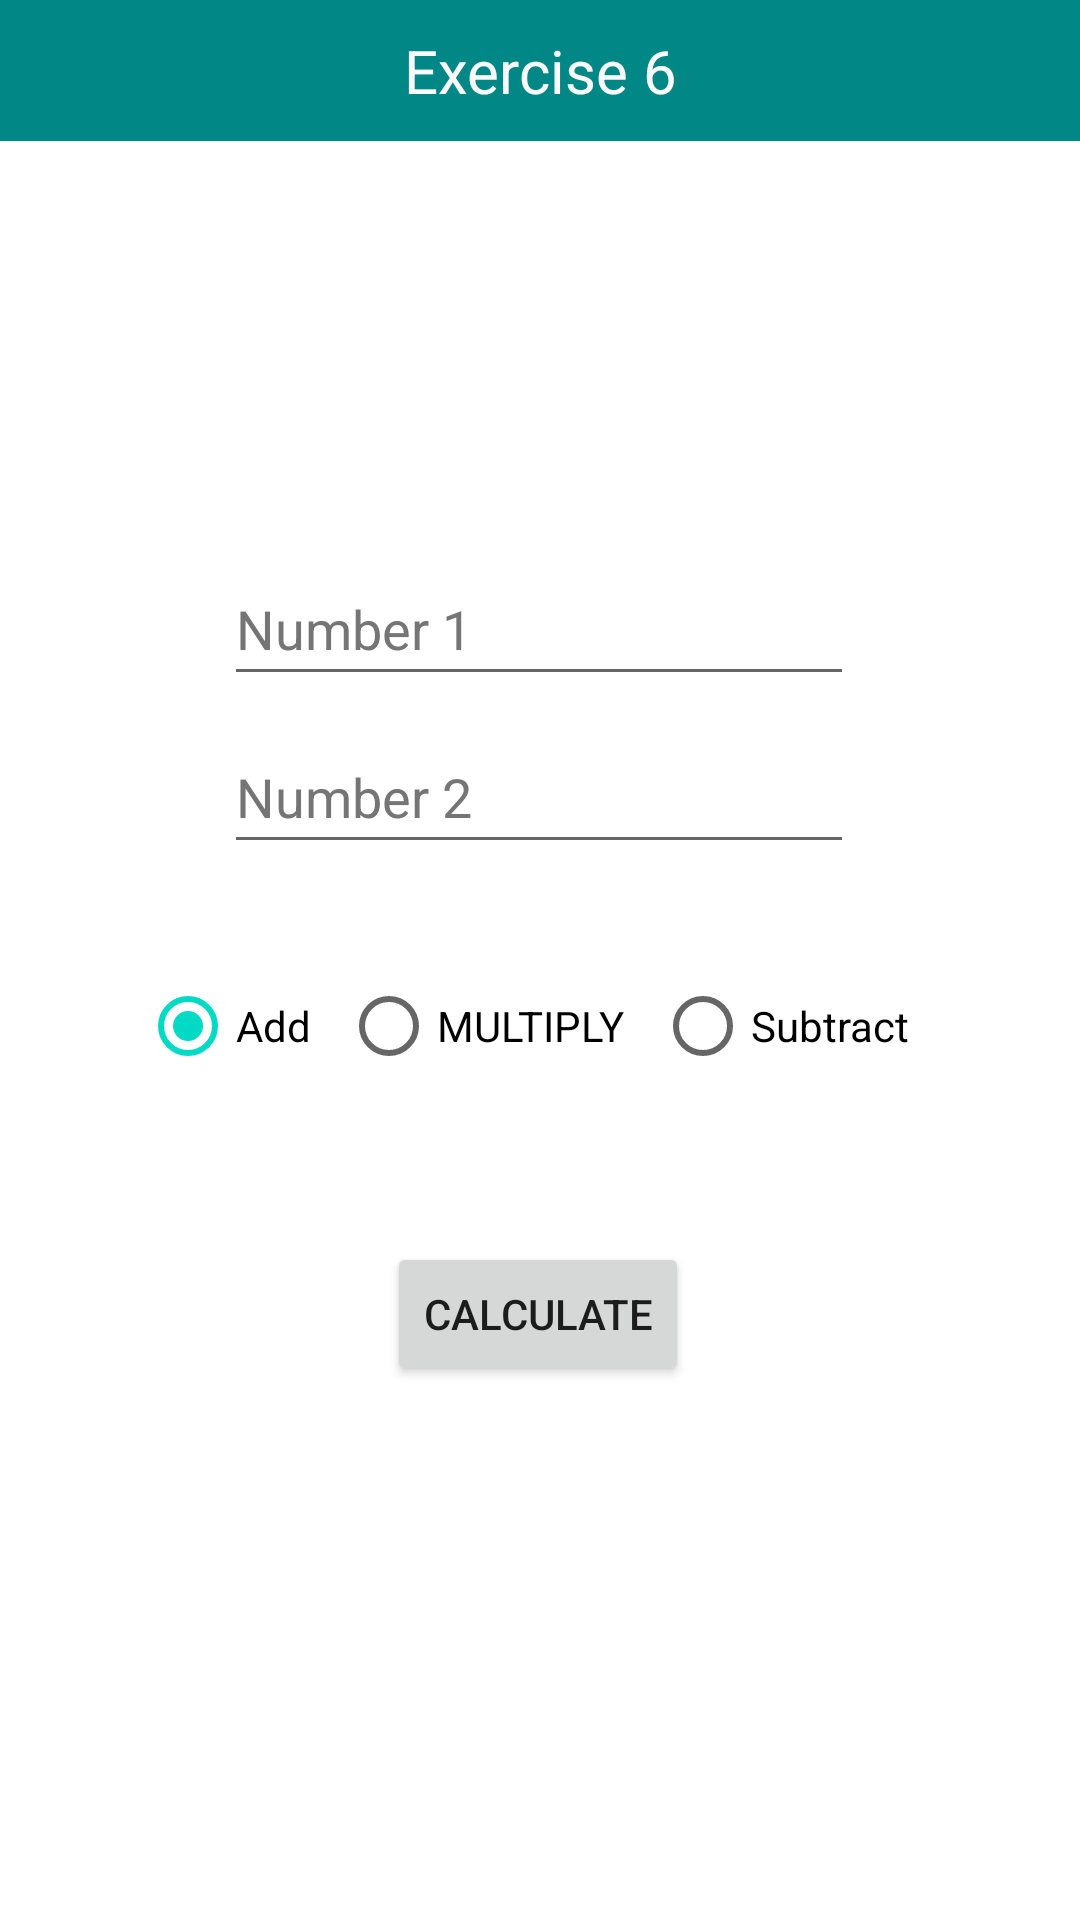

Write the Android layout XML for this screen, with the resource values it uses.
<!-- AndroidManifest.xml: application theme Theme.VarsityExercise -->
<!-- res/layout/activity_exercise6.xml -->
<?xml version="1.0" encoding="utf-8"?>
<androidx.constraintlayout.widget.ConstraintLayout xmlns:android="http://schemas.android.com/apk/res/android"
    xmlns:app="http://schemas.android.com/apk/res-auto"
    xmlns:tools="http://schemas.android.com/tools"
    android:layout_width="match_parent"
    android:layout_height="match_parent"
    tools:context=".exercise6">

    <TextView
        android:id="@+id/textViewTitle10"
        android:layout_width="match_parent"
        android:layout_height="wrap_content"
        android:background="@color/teal_700"
        android:paddingTop="10dp"
        android:paddingBottom="10dp"
        android:text="@string/exercise_6"
        android:textAlignment="center"
        android:textColor="#FAFAFA"
        android:textSize="20sp"
        app:layout_constraintEnd_toEndOf="parent"
        app:layout_constraintHorizontal_bias="0.498"
        app:layout_constraintStart_toStartOf="parent"
        app:layout_constraintTop_toTopOf="parent" />

    <EditText
        android:id="@+id/editTextNum4"
        android:layout_width="wrap_content"
        android:layout_height="wrap_content"
        android:layout_marginTop="184dp"
        android:autofillHints=""
        android:ems="10"
        android:hint="@string/number_1"
        android:inputType="number"
        android:minHeight="48dp"
        android:textColorHint="#757575"
        app:layout_constraintEnd_toEndOf="parent"
        app:layout_constraintHorizontal_bias="0.497"
        app:layout_constraintStart_toStartOf="parent"
        app:layout_constraintTop_toTopOf="parent" />

    <EditText
        android:id="@+id/editTextNum3"
        android:layout_width="wrap_content"
        android:layout_height="wrap_content"
        android:layout_marginTop="8dp"
        android:autofillHints=""
        android:ems="10"
        android:hint="@string/number_2"
        android:inputType="number"
        android:minHeight="48dp"
        android:textColorHint="#757575"
        app:layout_constraintEnd_toEndOf="parent"
        app:layout_constraintHorizontal_bias="0.497"
        app:layout_constraintStart_toStartOf="parent"
        app:layout_constraintTop_toBottomOf="@+id/editTextNum4" />

    <Button
        android:id="@+id/btnCalculate"
        android:layout_width="wrap_content"
        android:layout_height="wrap_content"
        android:layout_marginTop="48dp"
        android:text="@string/calculate"
        app:layout_constraintEnd_toEndOf="parent"
        app:layout_constraintHorizontal_bias="0.498"
        app:layout_constraintStart_toStartOf="parent"
        app:layout_constraintTop_toBottomOf="@+id/radioGroupCalculation" />

    <RadioGroup
        android:id="@+id/radioGroupCalculation"
        android:layout_width="wrap_content"
        android:layout_height="wrap_content"
        android:layout_marginTop="30dp"
        android:checkedButton="@id/radioButtonAdd"
        android:orientation="horizontal"
        app:layout_constraintEnd_toEndOf="parent"
        app:layout_constraintStart_toStartOf="parent"
        app:layout_constraintTop_toBottomOf="@+id/editTextNum3">

        <RadioButton
            android:id="@+id/radioButtonAdd"
            android:layout_width="match_parent"
            android:layout_height="wrap_content"
            android:layout_marginEnd="10dp"
            android:text="@string/add" />

        <RadioButton
            android:id="@+id/radioButtonMultiply"
            android:layout_width="match_parent"
            android:layout_height="wrap_content"
            android:text="@string/multiply" />

        <RadioButton
            android:id="@+id/radioButtonSub"
            android:layout_width="match_parent"
            android:layout_height="wrap_content"
            android:layout_marginLeft="10dp"
            android:layout_marginRight="10dp"
            android:text="@string/subtract" />

    </RadioGroup>

    <LinearLayout
        android:layout_width="match_parent"
        android:layout_height="wrap_content"
        android:orientation="horizontal"
        app:layout_constraintBottom_toBottomOf="parent"
        app:layout_constraintEnd_toEndOf="parent"
        app:layout_constraintStart_toStartOf="parent">

        <Button
            android:id="@+id/btnPrevious"
            style="?android:attr/buttonBarButtonStyle"
            android:layout_width="50dp"
            android:layout_height="wrap_content"
            android:layout_weight="1"
            android:contentDescription="@string/previous"
            app:icon="@drawable/previous"
            app:iconGravity="textStart" />

        <Button
            android:id="@+id/btnHome"
            style="?android:attr/buttonBarButtonStyle"
            android:layout_width="49dp"
            android:layout_height="wrap_content"
            android:layout_gravity="center"
            android:layout_weight="1"
            android:contentDescription="@string/home"
            android:gravity="center"
            app:icon="@drawable/home"
            app:iconGravity="textStart" />

        <Button
            android:id="@+id/btnNext"
            style="?android:attr/buttonBarButtonStyle"
            android:layout_width="50dp"
            android:layout_height="wrap_content"
            android:layout_weight="1"
            android:contentDescription="@string/next"
            app:icon="@drawable/next"
            app:iconGravity="textStart" />
    </LinearLayout>
</androidx.constraintlayout.widget.ConstraintLayout>
<!-- resources referenced by this layout -->
<resources>
  <color name="teal_700">#FF018786</color>
  <string name="add">Add</string>
  <string name="calculate">CALCULATE</string>
  <string name="exercise_6">Exercise 6</string>
  <string name="home">Home</string>
  <string name="multiply">MULTIPLY</string>
  <string name="next">Next</string>
  <string name="number_1">Number 1</string>
  <string name="number_2">Number 2</string>
  <string name="previous">Previous</string>
  <string name="subtract">Subtract</string>
  <style name="Theme.VarsityExercise" parent="Theme.MaterialComponents.Light">
  
    </style>
</resources>
